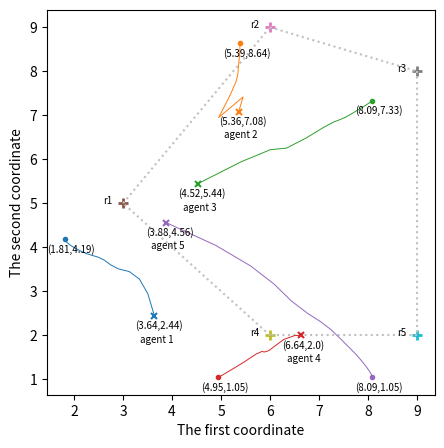

Recreate this plot in Python.
import numpy as np
import matplotlib.pyplot as plt

Iter_Num = 200
n = 5
x = np.zeros(n)
r = np.zeros(n)
alpha = 0.001
beta = 0.001
v = []
for i in range(n):
    t = []
    for j in range(n):
        if j == i: t.append(1.0)
        else: t.append(0.0)
    v.append(t)
v = np.array(v)
s = x.copy()
y = np.zeros(n)
a = [
    [1/2, 0, 1/2, 0, 0],
    [1/3, 1/3, 0, 0, 1/3],
    [0, 1/2, 1/2, 0, 0],
    [0, 1/2, 0, 1/2, 0],
    [0, 0, 0, 1/2, 1/2]
]
a = np.array(a)
r = np.zeros(n)
ans_x = [[] for i in range(n)] # 存每个点迭代过程中的x坐标  ans_x[i][tim]
ans_y = [[] for i in range(n)] # 存每个点迭代过程中的y坐标  ans_y[i][tim]
s_x = [[] for i in range(n)] # 存每个点迭代过程中关于x坐标的sigma_i  s_x[i][tim]
s_y = [[] for i in range(n)] # 存每个点迭代过程中关于y坐标的sigma_i  s_y[i][tim]
r1 = [3.0, 6.0, 9.0, 6.0, 9.0] # x坐标
r2 = [5.0, 9.0, 8.0, 2.0, 2.0] # y坐标
r1 = np.array(r1)
r2 = np.array(r2)

xx = x.copy()
vv = v.copy()
ss = s.copy()
yy = s.copy()

#-------------------------------------------------------------------

def upd_x(i):
    xx[i] = x[i] - alpha * (200 * (x[i] - r[i]) + 2 * (x[i] - s[i]) + y[i] - 2 * (x[i] - s[i]) / v[i, i])

def upd_v(i):
    sum = np.zeros(n)
    for j in range(n):
        sum += a[i, j] * v[j]
    vv[i] = sum.copy()

def upd_s(i):
    sum = 0
    for j in range(n):
        sum += a[i, j] * s[j]
    ss[i] = sum + xx[i] / vv[i, i] - x[i] / v[i, i]

def upd_y(i):
    sum = 0
    for j in range(n):
        sum += a[i, j] * ss[j]
    yy[i] = y[i] + beta * (ss[i] - sum)

def backup():
    global x, v, s, y
    x = xx.copy()
    v = vv.copy()
    s = ss.copy()
    y = yy.copy()

def init(op):
    global x, r, v, s, y
    global xx, vv, ss, yy
    x = np.random.randint(1, 8, n) # x是(1, 5)的随机数
    x = np.float64(x)
    if (op == 1):
        x[0] = 3.8
        x[1] = 5.2
        x[2] = 3.4
        x[3] = 6.8
        x[4] = 2.6
    else:
        x[0] = 1.8
        x[1] = 6.6
        x[2] = 4.8
        x[3] = 2.0
        x[4] = 5.2
    r = np.zeros(n)
    v = []
    for i in range(n):
        t = []
        for j in range(n):
            if j == i: t.append(1.0)
            else: t.append(0.0)
        v.append(t)
    v = np.array(v)
    s = x.copy()
    y = np.zeros(n)
    xx = x.copy()
    vv = v.copy()
    ss = s.copy()
    yy = s.copy()

def cal(iter_num):
    sum = 0
    for i in range(n):
        sum += 100 * ((ans_x[i][iter_num - 1] - r1[i]) ** 2 + (ans_y[i][iter_num - 1] - r2[i]) ** 2) + \
            (ans_x[i][iter_num - 1] - s_x[i][iter_num - 1]) ** 2 + (ans_y[i][iter_num - 1] - s_y[i][iter_num - 1]) ** 2
    return sum

def solve(iter_num):
    global r, ans_x, ans_y, s_x, s_y
    init(1)
    r[0] = 3.0
    r[1] = 6.0
    r[2] = 9.0
    r[3] = 6.0
    r[4] = 9.0
    for T in range(iter_num):
        for i in range(n):
            upd_x(i)
            ans_x[i].append(xx[i])
            upd_v(i)
            upd_s(i)
            s_x[i].append(ss[i])
            upd_y(i)
        backup()
    init(2)
    r[0] = 5.0
    r[1] = 9.0
    r[2] = 8.0
    r[3] = 2.0
    r[4] = 2.0
    for T in range(iter_num):
        for i in range(n):
            upd_x(i)
            ans_y[i].append(xx[i])
            upd_v(i)
            upd_s(i)
            s_y[i].append(ss[i])
            upd_y(i)
        backup()

solve(Iter_Num)
print('经过%d轮迭代, 最终F(x)收敛到: %.2f' % (Iter_Num, cal(Iter_Num)))
print()

col_lt1 = ['tab:blue', 'tab:orange', 'tab:green', 'tab:red', 'tab:purple']
col_lt2 = ['tab:brown', 'tab:pink', 'tab:gray', 'tab:olive', 'tab:cyan']

# Fig 1
print('Fig. 1 (x, y)走势图(x为起点, .为终点)')
plt.figure(figsize=(5,5),dpi=1000)
plt.xlabel('The first coordinate')
plt.ylabel('The second coordinate')
for i in range(n):
    plt.text(r1[i]-0.4, r2[i], 'r'+str(i+1), fontsize=7)
    plt.plot(r1[i], r2[i], marker='+', color=col_lt2[i], markersize='7', markeredgewidth=2)
plt.plot([r1[0], r1[1]], [r2[0], r2[1]], color='silver', linestyle='dotted')
plt.plot([r1[1], r1[2]], [r2[1], r2[2]], color='silver', linestyle='dotted')
plt.plot([r1[2], r1[4]], [r2[2], r2[4]], color='silver', linestyle='dotted')
plt.plot([r1[4], r1[3]], [r2[4], r2[3]], color='silver', linestyle='dotted')
plt.plot([r1[3], r1[0]], [r2[3], r2[0]], color='silver', linestyle='dotted')
for i in range(n):  
    plt.text(ans_x[i][0]-0.4, ans_y[i][0]-0.3, '('+str(round(ans_x[i][0], 2))+','+str(round(ans_y[i][0], 2))+')', fontsize=7)
    plt.text(ans_x[i][0]-0.3, ans_y[i][0]-0.6, 'agent '+str(i+1), fontsize=7)
    plt.plot(ans_x[i][0], ans_y[i][0], marker='x', color=col_lt1[i], markersize='5', markeredgewidth=1.5) # 黑色x为起点
    plt.plot(ans_x[i], ans_y[i], linewidth=0.7, color=col_lt1[i], linestyle='-')
    plt.text(ans_x[i][Iter_Num - 1]-0.35, ans_y[i][Iter_Num - 1]-0.3, '('+str(round(ans_x[i][Iter_Num - 1], 2))+','+str(round(ans_y[i][Iter_Num - 1], 2))+')', fontsize=7)
    plt.plot(ans_x[i][Iter_Num - 1], ans_y[i][Iter_Num - 1], marker = '.', color=col_lt1[i]) # 黑色.为终点
plt.show()

# Fig 2
# print('2. x/y坐标的走势图')
# plt.figure(figsize=(5,5),dpi=1000)
# plt.xlabel('Iteration k')
# plt.ylabel('$x_i^k$')
# for i in range(n):
#     plt.plot(range(1, Iter_Num+1), ans_x[i], linestyle='dashed', linewidth=0.3, color=col_lt1[i])
#     plt.plot(range(1, Iter_Num+1), ans_y[i], linestyle='dashed', linewidth=0.3, color=col_lt1[i])
# plt.show()

# Fig 3
# print(s_x[0][Iter_Num-1])
# print(s_y[0][Iter_Num-1])
# print('3. x/y坐标sigma的走势图')
# plt.figure(figsize=(5,5),dpi=1000)
# plt.xlabel('Iteration k')
# plt.ylabel('$\sigma_i^k$')
# for i in range(n):
#     plt.plot(range(1, Iter_Num + 1), s_x[i], linestyle='dashed', linewidth=0.3, color=col_lt1[i])
#     plt.plot(range(1, Iter_Num + 1), s_y[i], linestyle='dashed', linewidth=0.3, color=col_lt1[i])
# plt.show()

# print('4. F(x)的走势图')
# plt.xlabel('Iter_Num')
# plt.ylabel('F(x)')
# plt.plot(range(1, Iter_Num + 1), [cal(i) for i in range(1, Iter_Num + 1)])
# plt.show()